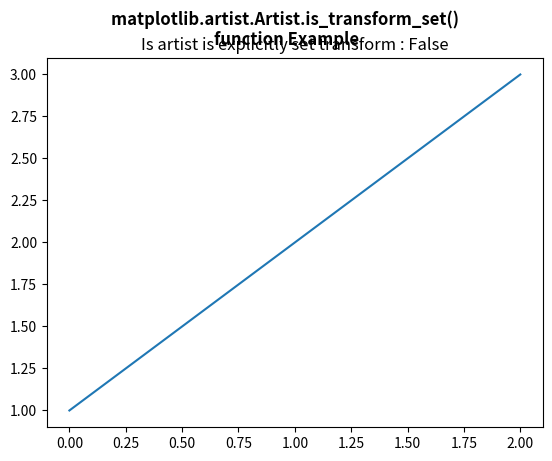

The matplotlib source for this figure:
# Implementation of matplotlib function
from matplotlib.artist import Artist
import matplotlib.pyplot as plt

fig, axs = plt.subplots()
axs.plot([1, 2, 3])

axs.set_title("Is artist is explicitly set transform : "
              + str(Artist.is_transform_set(axs)))

fig.suptitle("""matplotlib.artist.Artist.is_transform_set() 
function Example""", fontweight="bold")

plt.show()
